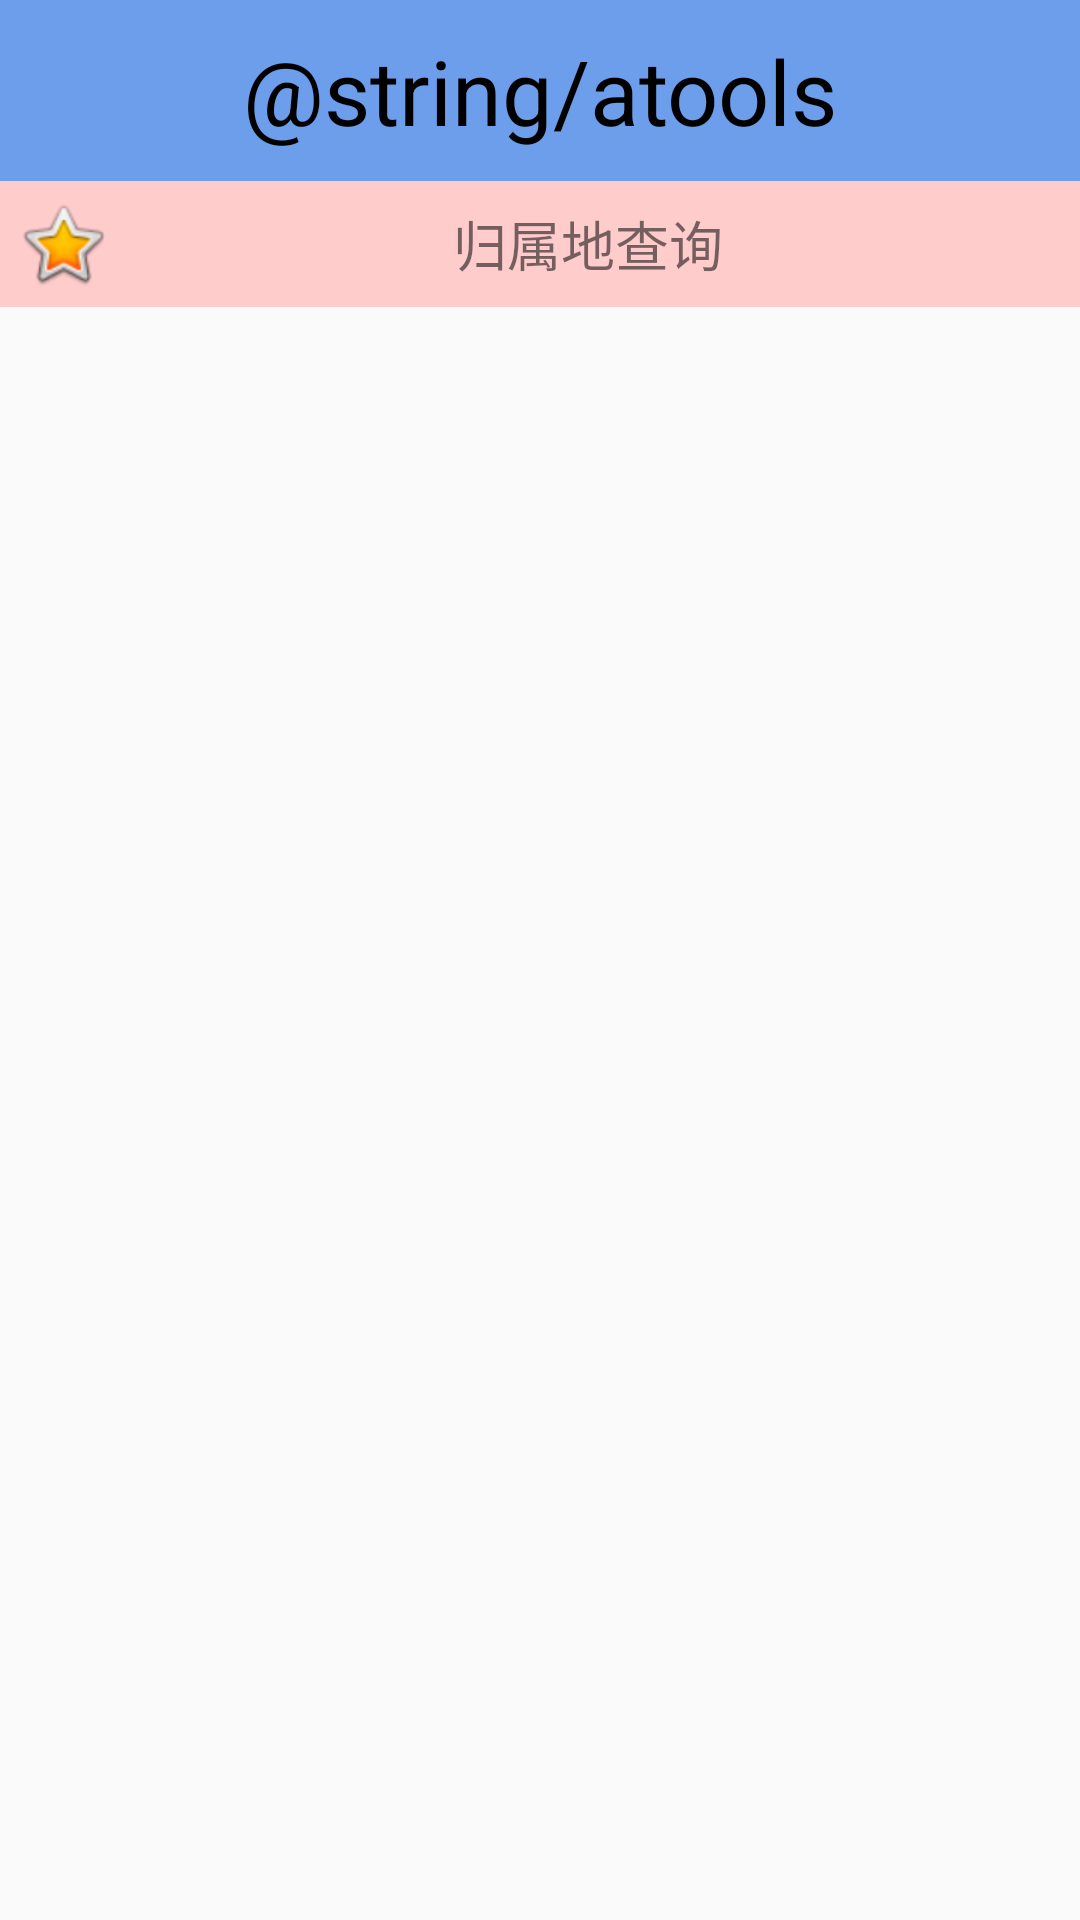

The Android layout XML behind this screen, and the referenced resources:
<!-- AndroidManifest.xml: application theme AppTheme -->
<!-- res/layout/activity_atool.xml -->
<?xml version="1.0" encoding="utf-8"?>
<LinearLayout xmlns:android="http://schemas.android.com/apk/res/android"
    xmlns:tools="http://schemas.android.com/tools"
    android:layout_width="match_parent"
    android:layout_height="match_parent"
    android:orientation="vertical"
    tools:context="com.sat.mobilesafe.Activities.AToolActivity">
<TextView
    style="@style/TitleStyle"
    android:text="@string/atools"/>
    <TextView
        android:text="归属地查询"
        android:padding="5dp"
        android:textSize="18sp"
        android:gravity="center"
        android:drawableLeft="@android:drawable/btn_star_big_on"
        android:background="@drawable/selector_atool_item"
        android:id="@+id/tv_phone_address_query"
        android:layout_width="match_parent"
        android:layout_height="wrap_content" />
</LinearLayout>
<!-- resources referenced by this layout -->
<resources>
  <!-- drawable selector_atool_item (drawable) -->
  <?xml version="1.0" encoding="utf-8"?>
  <selector xmlns:android="http://schemas.android.com/apk/res/android"
            android:layout_width="match_parent" android:layout_height="match_parent">
      <item android:drawable="@android:color/darker_gray"
            android:state_pressed="true"/> 
      <item android:drawable="@color/pink"/> 
  </selector>
  <style name="TitleStyle">
          <item name="android:gravity">center</item>
          <item name="android:layout_width">match_parent</item>
          <item name="android:layout_height">wrap_content</item>
          <item name="android:textSize">30sp</item>
          <item name="android:textColor">#000</item>
          <item name="android:background">#6d9eeb</item>
          <item name="android:padding">10dp</item>
      </style>
  <style name="AppTheme" parent="Theme.AppCompat.Light.DarkActionBar">
          
          <item name="colorPrimary">@color/colorPrimary</item>
          <item name="colorPrimaryDark">@color/colorPrimaryDark</item>
          <item name="colorAccent">@color/colorAccent</item>
          <item name="windowNoTitle">true</item>
      </style>
  <color name="pink">#fcc</color>
  <color name="colorPrimary">#3F51B5</color>
  <color name="colorPrimaryDark">#303F9F</color>
  <color name="colorAccent">#FF4081</color>
</resources>
